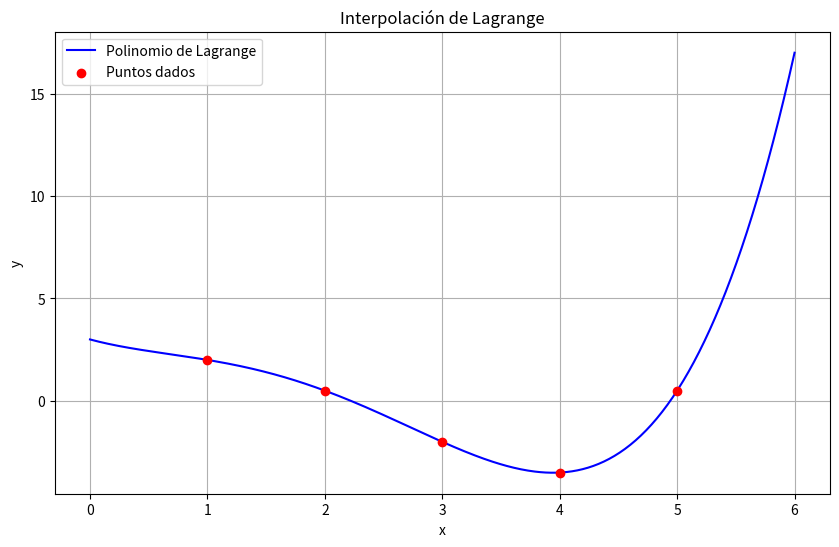

Here is the Python script that generated this plot:
import matplotlib.pyplot as plt
import numpy as np

def multiplicar_polinomio(p1, p2):
    grado = len(p1) + len(p2) - 2
    resultado = [0] * (grado + 1)
    for i, a in enumerate(p1):
        for j, b in enumerate(p2):
            resultado[i + j] += a * b
    return resultado

def sumar_polinomios(p1, p2):
    longitud = max(len(p1), len(p2))
    resultado = [0] * longitud
    for i in range(len(p1)):
        resultado[i] += p1[i]
    for i in range(len(p2)):
        resultado[i] += p2[i]
    return resultado

def main():
    x = [1, 2, 3, 4, 5]
    y = [2, 0.5, -2, -3.5, 0.5]
    x = [i for i in x]
    y = [i for i in y]

    n = len(x)
    polinomio_final = [0]

    for i in range(n):
        numerador = [1]
        denominador = 1
        for j in range(n):
            if i != j:
                numerador = multiplicar_polinomio(numerador, [-x[j], 1])
                denominador *= (x[i] - x[j])
        li = [(coef * y[i]) / denominador for coef in numerador]
        polinomio_final = sumar_polinomios(polinomio_final, li)

    grado = len(polinomio_final) - 1
    expresion = ""
    for i, coef in enumerate(reversed(polinomio_final)):
        if coef == 0:
            continue
        signo = " + " if coef > 0 and expresion else (" - " if coef < 0 else "")
        valor = abs(coef)
        exponente = grado - i
        if exponente == 0:
            expresion += f"{signo}{valor}"
        elif exponente == 1:
            expresion += f"{signo}{valor}x"
        else:
            expresion += f"{signo}{valor}x^{exponente}"

    print("Polinomio de Lagrange:")
    print("f(x) =", expresion)
   
    xs = np.linspace(float(min(x)) - 1, float(max(x)) + 1, 400)
    
    coefs_float = [float(c) for c in reversed(polinomio_final)]
    ys = np.polyval(coefs_float, xs)
    
    
    plt.figure(figsize=(10, 6))
    plt.plot(xs, ys, label="Polinomio de Lagrange", color='blue')
    plt.scatter([float(i) for i in x], [float(i) for i in y], color='red', zorder=5, label="Puntos dados")
    plt.title("Interpolación de Lagrange")
    plt.xlabel("x")
    plt.ylabel("y")
    plt.grid(True)
    plt.legend()
    plt.show()

main()
